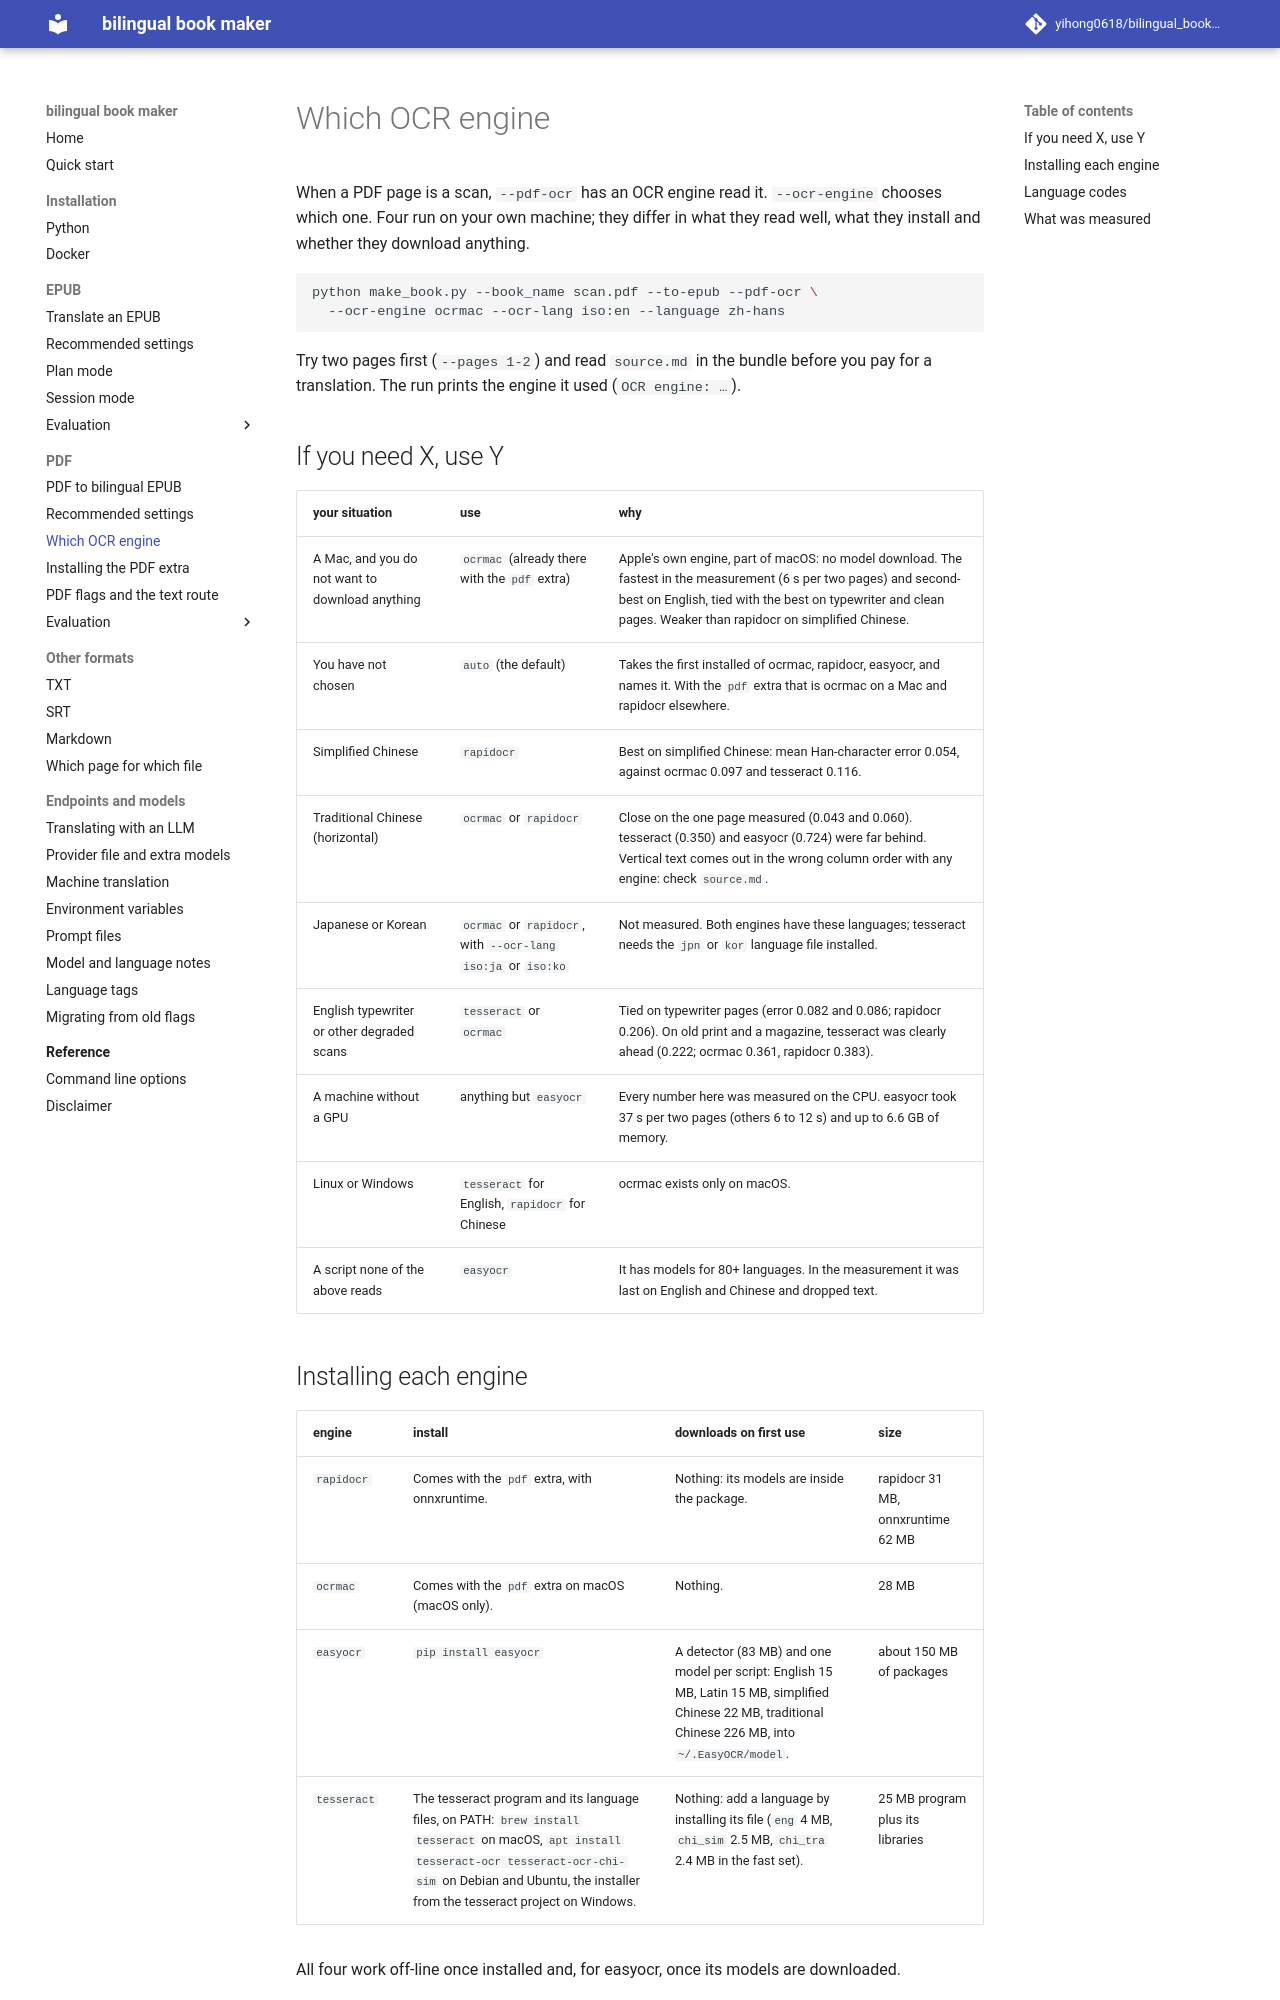

repository: yihong0618/bilingual_book_maker · page: features/pdf-ocr-engines/index.html · generator: mkdocs

# Which OCR engine

When a PDF page is a scan, `--pdf-ocr` has an OCR engine read it. `--ocr-engine` chooses which one. Four run on your own machine; they differ in what they read well, what they install and whether they download anything.

```bash
python make_book.py --book_name scan.pdf --to-epub --pdf-ocr \
  --ocr-engine ocrmac --ocr-lang iso:en --language zh-hans
```

Try two pages first (`--pages 1-2`) and read `source.md` in the bundle before you pay for a translation. The run prints the engine it used (`OCR engine: …`).

## If you need X, use Y

| your situation | use | why |
|---|---|---|
| A Mac, and you do not want to download anything | `ocrmac` (already there with the `pdf` extra) | Apple's own engine, part of macOS: no model download. The fastest in the measurement (6 s per two pages) and second-best on English, tied with the best on typewriter and clean pages. Weaker than rapidocr on simplified Chinese. |
| You have not chosen | `auto` (the default) | Takes the first installed of ocrmac, rapidocr, easyocr, and names it. With the `pdf` extra that is ocrmac on a Mac and rapidocr elsewhere. |
| Simplified Chinese | `rapidocr` | Best on simplified Chinese: mean Han-character error 0.054, against ocrmac 0.097 and tesseract 0.116. |
| Traditional Chinese (horizontal) | `ocrmac` or `rapidocr` | Close on the one page measured (0.043 and 0.060). tesseract (0.350) and easyocr (0.724) were far behind. Vertical text comes out in the wrong column order with any engine: check `source.md`. |
| Japanese or Korean | `ocrmac` or `rapidocr`, with `--ocr-lang iso:ja` or `iso:ko` | Not measured. Both engines have these languages; tesseract needs the `jpn` or `kor` language file installed. |
| English typewriter or other degraded scans | `tesseract` or `ocrmac` | Tied on typewriter pages (error 0.082 and 0.086; rapidocr 0.206). On old print and a magazine, tesseract was clearly ahead (0.222; ocrmac 0.361, rapidocr 0.383). |
| A machine without a GPU | anything but `easyocr` | Every number here was measured on the CPU. easyocr took 37 s per two pages (others 6 to 12 s) and up to 6.6 GB of memory. |
| Linux or Windows | `tesseract` for English, `rapidocr` for Chinese | ocrmac exists only on macOS. |
| A script none of the above reads | `easyocr` | It has models for 80+ languages. In the measurement it was last on English and Chinese and dropped text. |
